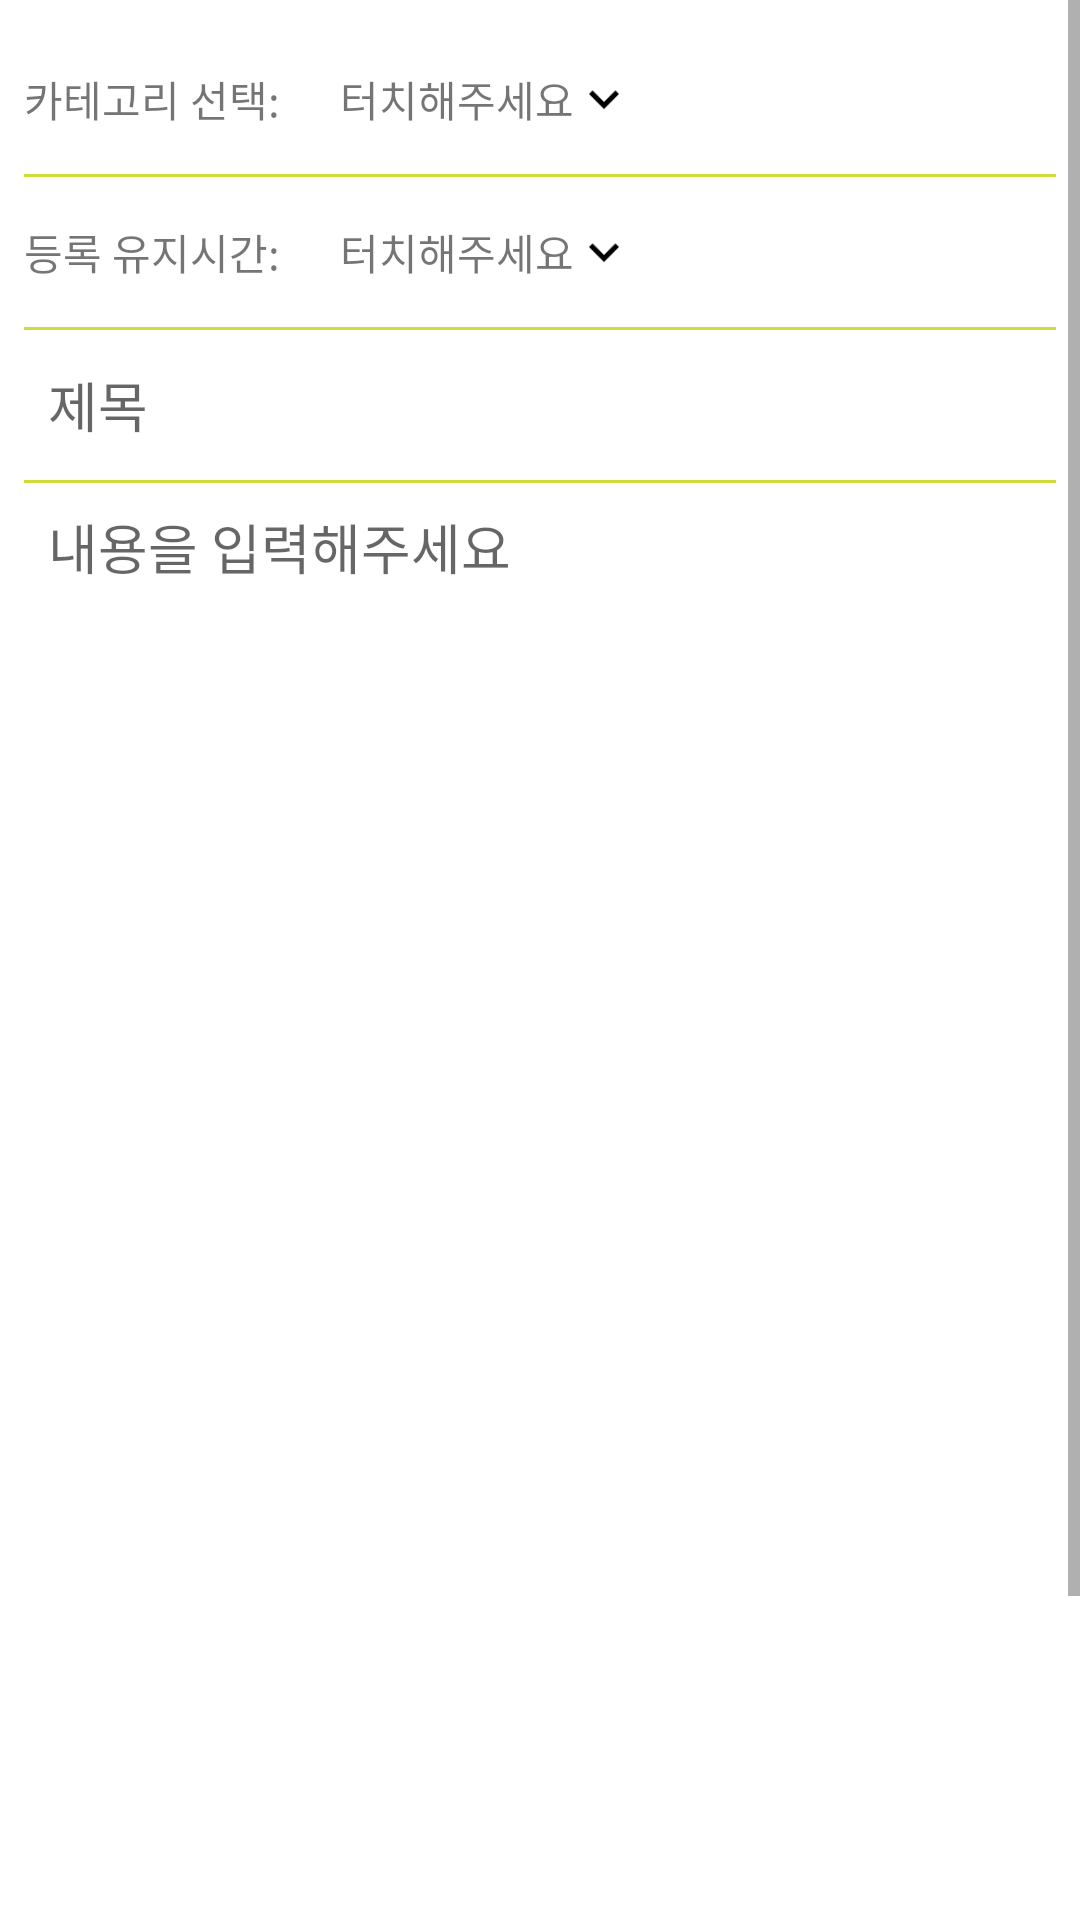

Here is an Android app screen rendered from its layout file. Give the layout XML and the strings, colors and styles it references.
<!-- AndroidManifest.xml: application theme Theme.DaeDan -->
<!-- res/layout/activity_tab1__map__write.xml -->
<?xml version="1.0" encoding="utf-8"?>
<ScrollView xmlns:app="http://schemas.android.com/apk/res-auto"
    xmlns:tools="http://schemas.android.com/tools"
    android:layout_width="match_parent"
    android:layout_height="match_parent"
    xmlns:android="http://schemas.android.com/apk/res/android">

    <LinearLayout
        android:layout_width="match_parent"
        android:layout_height="match_parent"
        android:orientation="vertical"
        android:padding="8dp"
        tools:context=".Tab1_Map_WriteActivity">

        <LinearLayout
            android:id="@+id/tab1_map_write_layout_category"
            android:layout_width="match_parent"
            android:layout_height="50dp"
            android:orientation="horizontal"
            android:gravity="center_vertical">
            <TextView
                android:layout_width="wrap_content"
                android:layout_height="wrap_content"
                android:text="카테고리 선택:" />
            <TextView
                android:id="@+id/tab1_map_write_tv_category"
                android:layout_width="wrap_content"
                android:layout_height="wrap_content"
                android:paddingLeft="20dp"
                android:text="터치해주세요"
                />
            <ImageView
                android:layout_width="20dp"
                android:layout_height="20dp"
                android:src="@drawable/icon_spinnerarrow"/>
        </LinearLayout>
        <ImageView
            android:layout_width="match_parent"
            android:layout_height="1dp"
            android:background="@color/green3"/>

        <LinearLayout
            android:layout_width="match_parent"
            android:layout_height="50dp"
            android:layout_weight="1"
            android:orientation="horizontal"
            android:gravity="center_vertical">
            <TextView
                android:layout_width="wrap_content"
                android:layout_height="wrap_content"
                android:text="등록 유지시간:" />
            <TextView
                android:id="@+id/tab1_map_write_tv_timeLength"
                android:layout_width="wrap_content"
                android:layout_height="wrap_content"
                android:paddingLeft="20dp"
                android:text="터치해주세요" />
            <ImageView
                android:layout_width="20dp"
                android:layout_height="20dp"
                android:src="@drawable/icon_spinnerarrow"/>
        </LinearLayout>

        <ImageView
            android:layout_width="match_parent"
            android:layout_height="1dp"
            android:background="@color/green3"/>
        <EditText
            android:id="@+id/map_write_et_title"
            android:layout_width="match_parent"
            android:layout_height="50dp"
            android:paddingLeft="8dp"
            android:hint="제목"
            android:inputType="text"
            android:maxLength="20"
            android:background="@drawable/bg_notpressed_box_transparent"/>
        <ImageView
            android:layout_width="match_parent"
            android:layout_height="1dp"
            android:background="@color/green3"/>

        <EditText
            android:id="@+id/map_write_et_msg"
            android:layout_width="match_parent"
            android:layout_height="500dp"
            android:background="@drawable/bg_notpressed_box_transparent"
            android:gravity="top"
            android:hint="내용을 입력해주세요"
            android:inputType="textMultiLine"
            android:padding="8dp" />

        <ImageView
            android:layout_width="match_parent"
            android:layout_height="1dp"
            android:background="@color/green3"/>

        <LinearLayout
            android:layout_width="match_parent"
            android:layout_height="50dp"
            android:layout_weight="1"
            android:orientation="horizontal"
            android:gravity="center_vertical">
            <TextView
            android:layout_width="wrap_content"
            android:layout_height="wrap_content"
            android:text="이미지:" />
            <TextView
            android:id="@+id/tab1_map_write_tv_imageUpload"
            android:layout_width="wrap_content"
            android:layout_height="wrap_content"
            android:paddingLeft="20dp"
            android:text="터치해주세요" />
            <ImageView
                android:layout_width="20dp"
                android:layout_height="20dp"
                android:src="@drawable/icon_link"/>

        </LinearLayout>
        <Button
            android:layout_width="match_parent"
            android:layout_height="50dp"
            android:text="게시하기"
            android:onClick="click_writeOk"/>
    </LinearLayout>
</ScrollView>
<!-- resources referenced by this layout -->
<resources>
  <color name="green3">#CDDC39</color>
  <!-- drawable bg_notpressed_box_transparent (drawable) -->
  <?xml version="1.0" encoding="utf-8"?>
  <shape xmlns:android="http://schemas.android.com/apk/res/android"
      android:shape="rectangle">
  
      <stroke android:width="0dp"/>
      <solid android:color="@android:color/transparent"/>
  
  </shape>
  <!-- drawable icon_spinnerarrow: png bitmap (drawable, 318 bytes) -->
  <style name="Theme.DaeDan" parent="Theme.MaterialComponents.DayNight.NoActionBar">
          
          <item name="colorPrimary">@color/green1</item>
          <item name="colorPrimaryVariant">@color/green2</item>
          <item name="colorOnPrimary">@color/white</item>
          
          <item name="colorSecondary">@color/orange</item>
          <item name="colorSecondaryVariant">@color/green3</item>
          <item name="colorOnSecondary">@color/black</item>
          
          <item name="android:statusBarColor" tools:targetApi="l">?attr/colorPrimaryVariant</item>
          
      </style>
  <color name="green1">#4CAF50</color>
  <color name="green2">#8BC34A</color>
  <color name="white">#FFFFFFFF</color>
  <color name="orange">#FFC107</color>
  <color name="black">#FF000000</color>
</resources>
